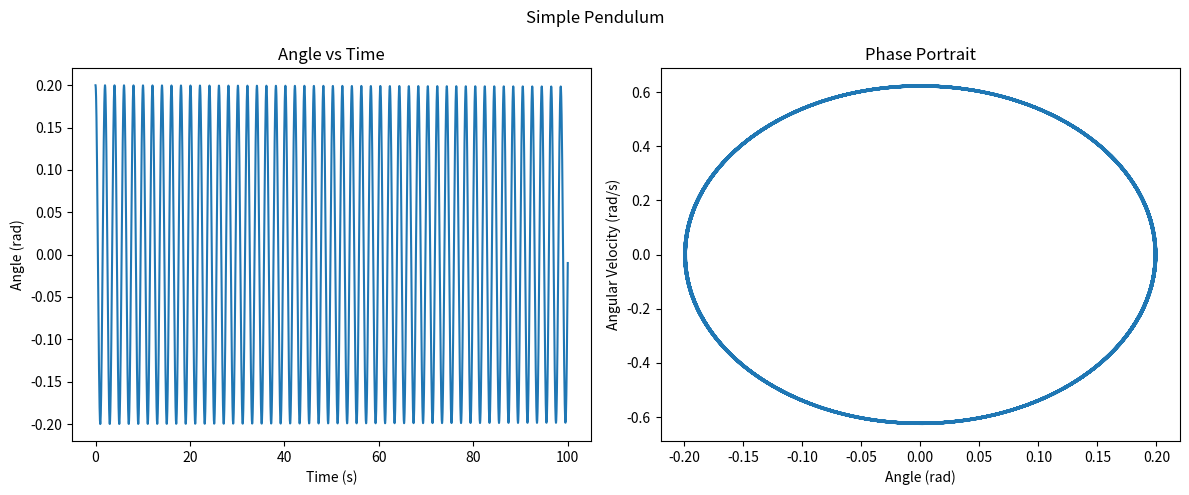
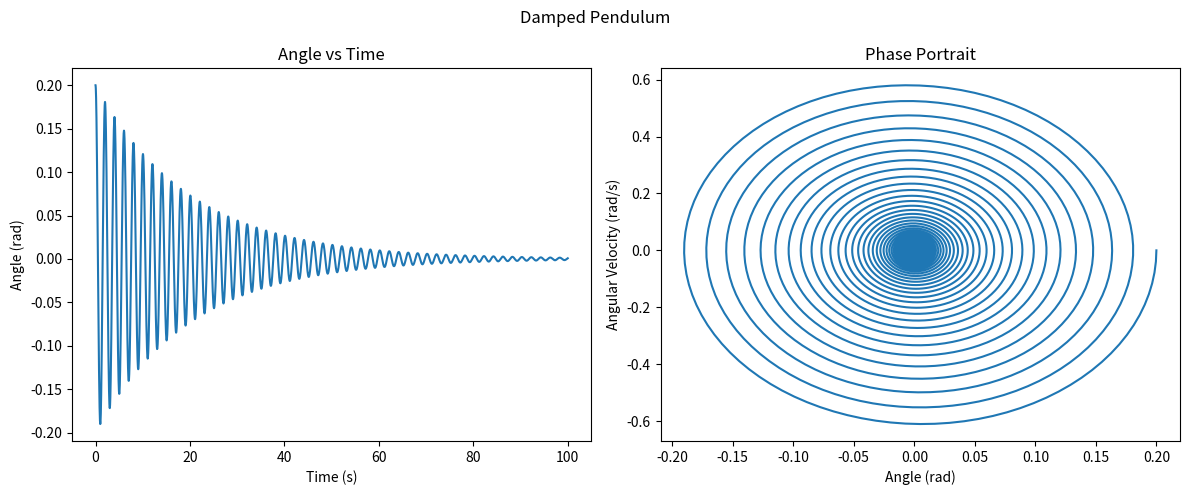
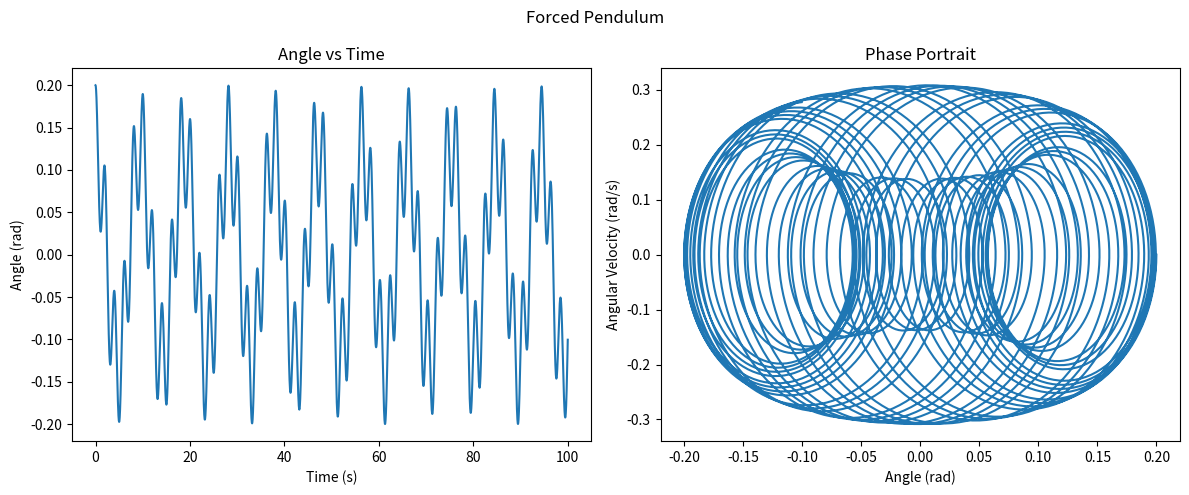
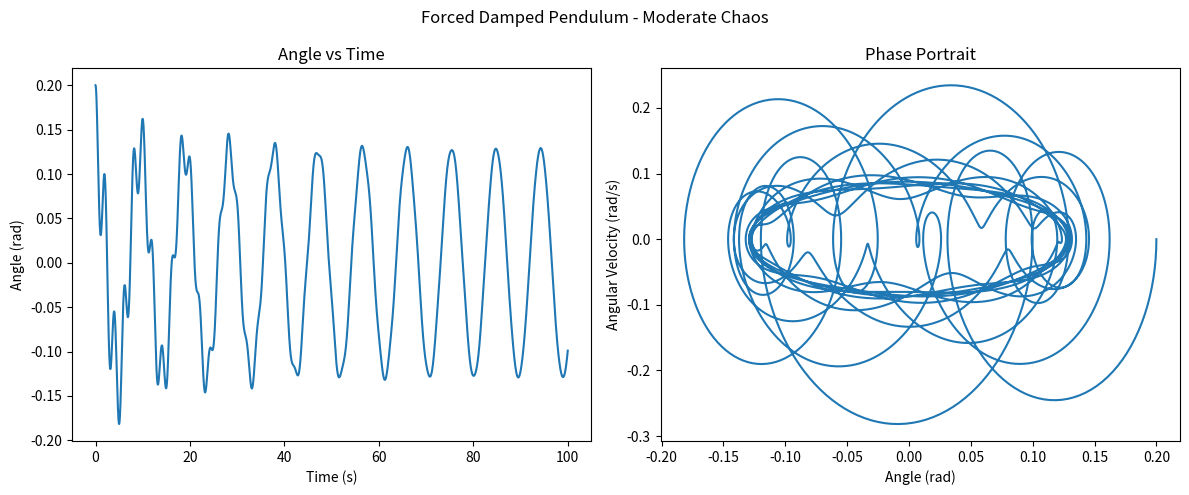
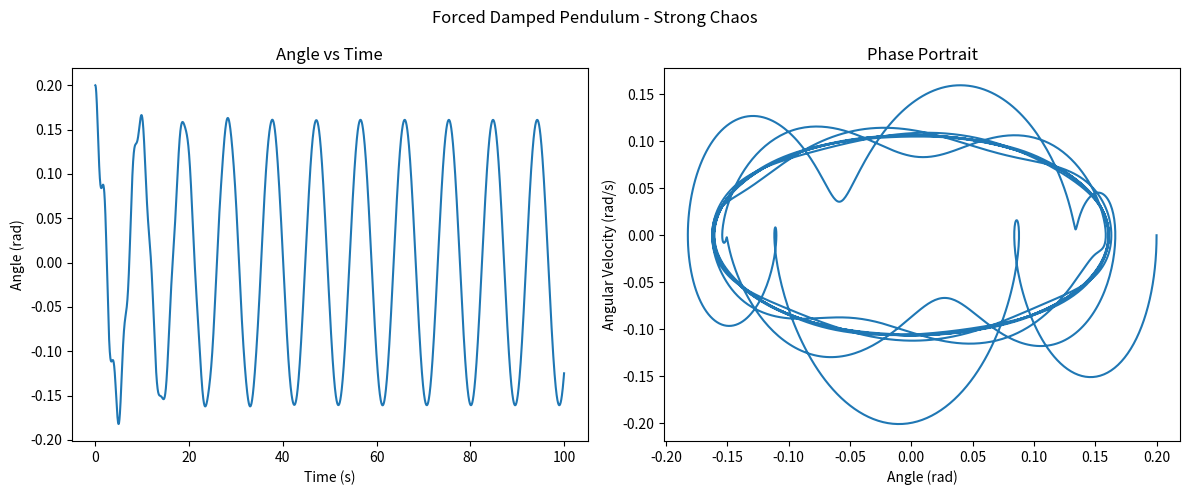

Here is the Python script that generated these plots, in order:
import numpy as np
import matplotlib.pyplot as plt
from scipy.integrate import solve_ivp

# Parameters
g = 9.81   
L = 1.0    
omega0 = np.sqrt(g / L)

# System of ODEs
def pendulum(t, y, b, omega0, A, omega_drive):
    theta, omega = y
    dydt = [omega, -b*omega - omega0**2 * np.sin(theta) + A*np.cos(omega_drive*t)]
    return dydt

# Simulation function
def simulate_pendulum(b, A, omega_drive, y0=[0.2, 0.0], t_span=(0,100), num_points=5000):
    t_eval = np.linspace(t_span[0], t_span[1], num_points)
    sol = solve_ivp(pendulum, t_span, y0, t_eval=t_eval, args=(b, omega0, A, omega_drive))
    return sol.t, sol.y[0], sol.y[1]

# Example of plotting
def plot_simulation(b, A, omega_drive, title):
    t, theta, omega = simulate_pendulum(b, A, omega_drive)
    fig, axs = plt.subplots(1, 2, figsize=(12,5))
    
    axs[0].plot(t, theta)
    axs[0].set_title('Angle vs Time')
    axs[0].set_xlabel('Time (s)')
    axs[0].set_ylabel('Angle (rad)')
    
    axs[1].plot(theta, omega)
    axs[1].set_title('Phase Portrait')
    axs[1].set_xlabel('Angle (rad)')
    axs[1].set_ylabel('Angular Velocity (rad/s)')
    
    fig.suptitle(title)
    plt.tight_layout()
    plt.show()

# Simulations
plot_simulation(b=0.0, A=0.0, omega_drive=2/3, title='Simple Pendulum')
plot_simulation(b=0.1, A=0.0, omega_drive=2/3, title='Damped Pendulum')
plot_simulation(b=0.0, A=1.2, omega_drive=2/3, title='Forced Pendulum')
plot_simulation(b=0.1, A=1.2, omega_drive=2/3, title='Forced Damped Pendulum - Moderate Chaos')
plot_simulation(b=0.2, A=1.5, omega_drive=2/3, title='Forced Damped Pendulum - Strong Chaos')